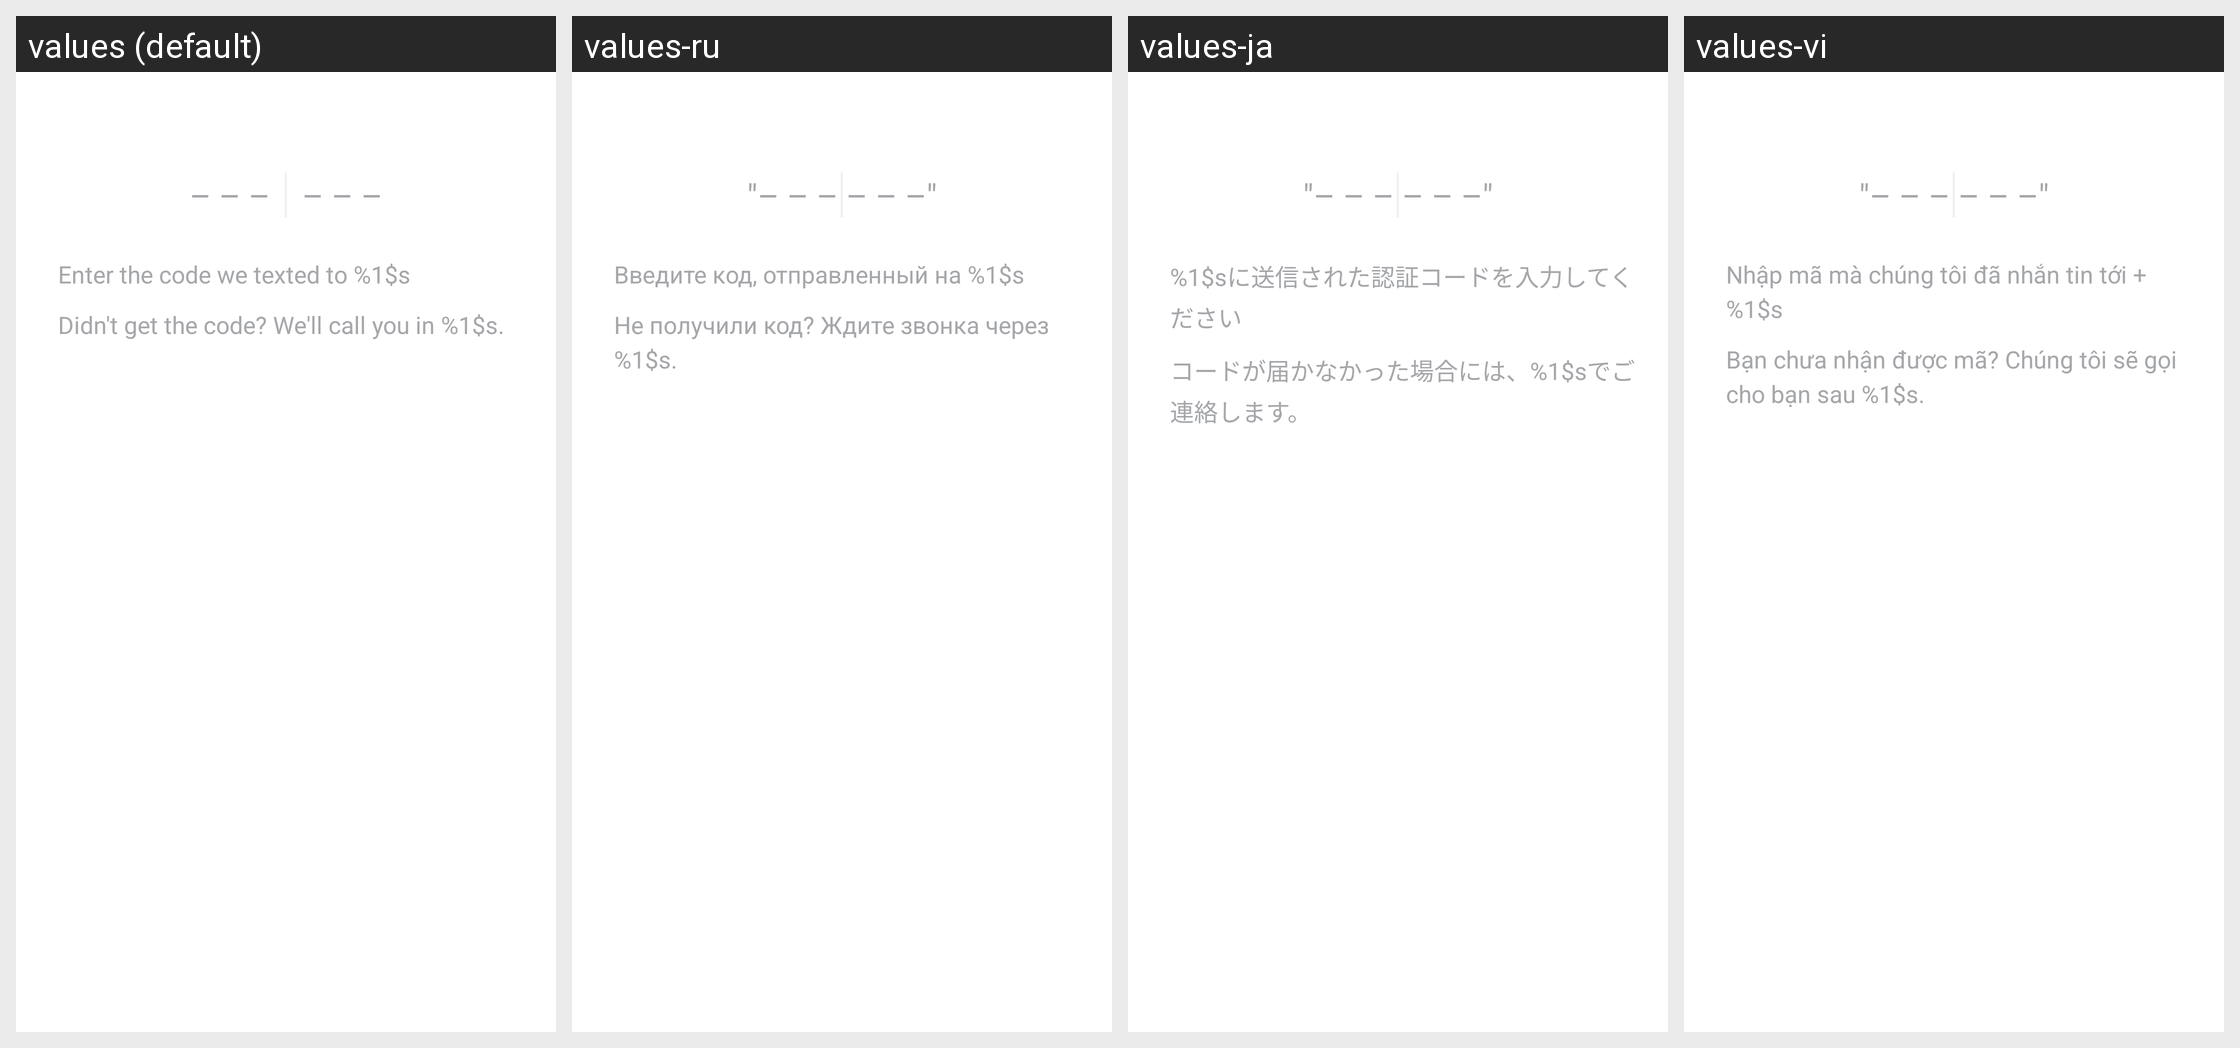

Translations of the strings shown on this Android screen, per locale in the grid:
Android screen res/layout/fragment_verify.xml rendered under 4 locales, left to right: values (default), values-ru, values-ja, values-vi. Device: Nexus 5 (rendered at 1080×1920; each locale shown at half size, 540×960, under a caption strip naming it); theme InstagramTheme.
Other locales in the repository, not shown: values-af, values-ar, values-bn, values-cs, values-da, values-de, values-el, values-es, values-es-rAR, values-es-rES, values-fb, values-fi, values-fr, values-gu, values-hi, values-in, values-it, values-kn, values-ko, values-ml, values-mr, values-ms, values-my, values-nb, values-nl, values-pa, values-pl, values-pt, values-pt-rPT, values-sv, values-ta, values-te, values-th, values-tl, values-tr, values-zh-rCN, values-zh-rHK, values-zh-rTW.
Strings drawn on this screen, with the default value and each locale's value (text and hints the layout hard-codes, and strings that could not be matched under every locale, appear in the picture but are not listed):

code_hint
  values: – – –    – – –
  values-ru: "– – – – – –"
  values-ja: "– – – – – –"
  values-vi: "– – – – – –"

code_instructions
  values: Enter the code we texted to %1$s
  values-ru: Введите код, отправленный на %1$s
  values-ja: %1$sに送信された認証コードを入力してください
  values-vi: Nhập mã mà chúng tôi đã nhắn tin tới +%1$s

no_code_received
  values: Didn't get the code? We'll call you in %1$s.
  values-ru: Не получили код? Ждите звонка через %1$s.
  values-ja: コードが届かなかった場合には、%1$sでご連絡します。
  values-vi: Bạn chưa nhận được mã? Chúng tôi sẽ gọi cho bạn sau %1$s.
